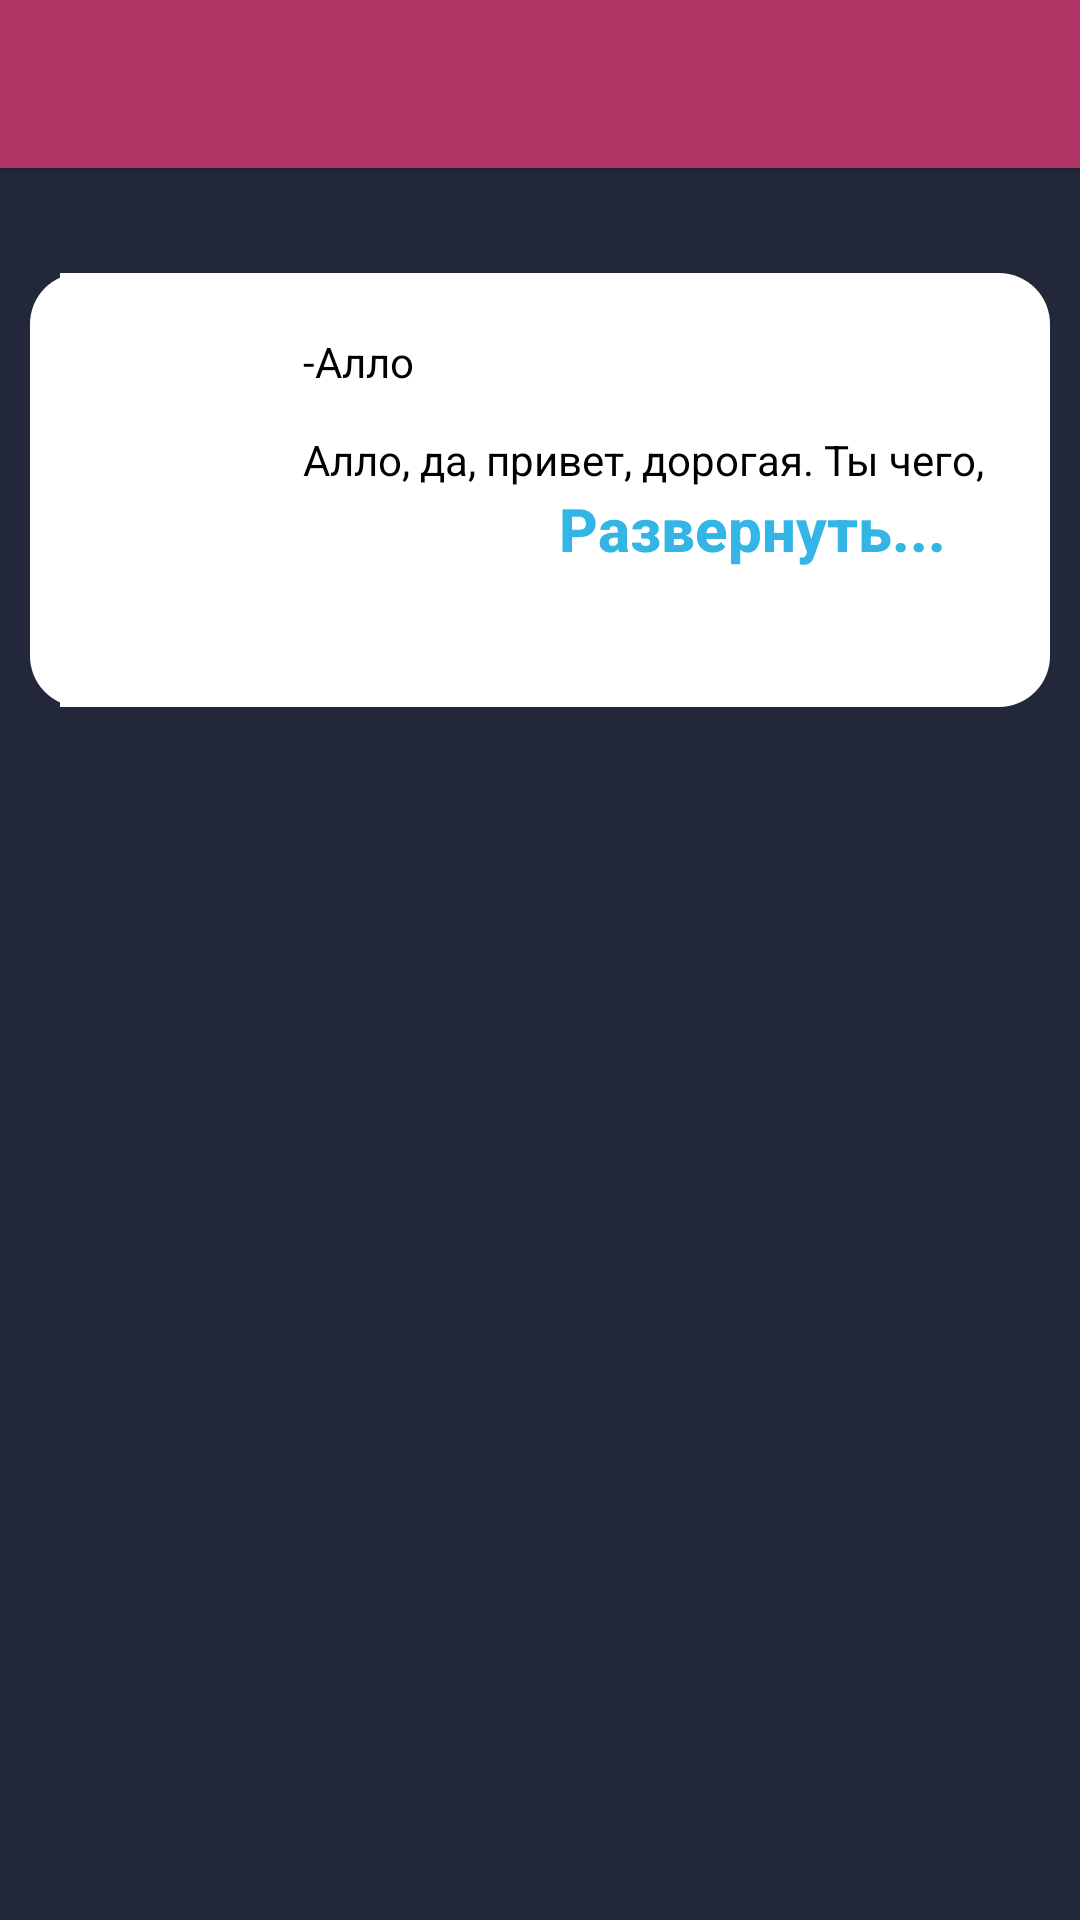

Layout XML and referenced resources for this Android screen:
<!-- AndroidManifest.xml: application theme AppTheme -->
<!-- res/layout/activity_phone_four.xml -->
<?xml version="1.0" encoding="utf-8"?>
<LinearLayout
    xmlns:android="http://schemas.android.com/apk/res/android"
    xmlns:app="http://schemas.android.com/apk/res-auto"
    xmlns:tools="http://schemas.android.com/tools"
    android:layout_width="match_parent"
    android:layout_height="match_parent"
    android:background="@color/colorPrimaryDark"
    tools:context=".PhoneActivityFour"
    android:orientation="vertical" >


    <androidx.appcompat.widget.Toolbar
        android:id="@+id/toolbar"
        android:layout_width="match_parent"
        android:layout_height="?attr/actionBarSize"
        android:background="?attr/colorPrimary"
        android:elevation="4dp"
        android:popupTheme="@style/ThemeOverlay.AppCompat.Light"
        android:theme="@style/ThemeOverlay.AppCompat.ActionBar"
        app:layout_constraintEnd_toEndOf="parent"
        app:layout_constraintStart_toStartOf="parent"
        app:layout_constraintTop_toTopOf="parent">
    </androidx.appcompat.widget.Toolbar>

    <ScrollView
        android:layout_width="match_parent"
        android:layout_height="match_parent"
        android:layout_marginRight="10dp"
        android:layout_marginLeft="10dp"
        android:layout_marginBottom="45dp"
        app:layout_constraintEnd_toEndOf="parent"
        app:layout_constraintStart_toStartOf="parent"
        app:layout_constraintTop_toTopOf="parent">


        <LinearLayout
            android:id="@+id/layout"
            android:layout_width="wrap_content"
            android:layout_height="wrap_content"
            android:layout_marginTop="35dp"
            android:background="@drawable/rect"
            android:orientation="horizontal">

            <ImageButton
                android:id="@+id/play"
                android:layout_width="81dp"
                android:layout_height="match_parent"
                android:layout_gravity="left"
                android:layout_marginLeft="10dp"
                android:background="@color/white"
                app:layout_constraintStart_toStartOf="parent"
                app:layout_constraintTop_toBottomOf="@+id/toolbar"
                app:srcCompat="@drawable/ic_play1" />

            <LinearLayout
                android:layout_width="wrap_content"
                android:layout_height="wrap_content"
                android:orientation="vertical">

                <TextView
                    android:id="@+id/tvSongDes4"
                    android:layout_width="match_parent"
                    android:layout_height="wrap_content"
                    android:layout_marginTop="20dp"
                    android:maxLines="3"
                    android:text="@string/tvSongDes4"
                    android:textColor="@color/black" />

                <Button
                    android:id="@+id/btShowmore"
                    android:layout_width="match_parent"
                    android:layout_height="wrap_content"
                    android:layout_marginRight="35dp"
                    android:layout_marginBottom="25dp"
                    android:background="@android:color/transparent"
                    android:gravity="right"
                    android:text="Развернуть..."
                    android:textAllCaps="false"
                    android:textColor="@android:color/holo_blue_light"
                    android:textSize="20sp"
                    android:textStyle="bold" />

            </LinearLayout>
        </LinearLayout>


    </ScrollView>
</LinearLayout>
<!-- resources referenced by this layout -->
<resources>
  <color name="black">#000000</color>
  <color name="colorPrimaryDark">#22273A</color>
  <color name="white">#FFFFFF</color>
  <!-- drawable rect (drawable) -->
  <?xml version="1.0" encoding="utf-8"?>
  <shape xmlns:android="http://schemas.android.com/apk/res/android"
      android:shape="rectangle" >
  
  
      <gradient
          android:angle="90"
          android:startColor="@color/white"
          android:endColor="@color/white"
          android:type="linear"/>
  
  
      <corners android:radius="17dp" />
  </shape>
  <string name="tvSongDes4">
          -Алло
          \n
          \nАлло, да, привет, дорогая. Ты чего, где застряла?
          \n
          \n-Привет, я уже еду в такси.
          \n
          \nОкей-окей. Через сколько примерно будешь?
          \n
          \n-(...Скажите примерное время...)
          \n
          \nА чего так долго?
          \n
          \n-Не знаю, так вот едем.
          \n
          \nВсе окей? Мне может с водителем поговорить?
          \n
          \n-Думаю, не надо, скоро буду уже.
          \n
          \nНу ладно-ладно. Скинь мне тогда геометку и номер тачки, я тебя встречу.
              Просто твой отец уже приехал, и все только тебя ждут.
          \n
          \n-Папе привет. Геометку и номер сейчас скину, не скучайте.
          \n
          \nНу все, давай, я тебя встречу, не забудь мне скинуть геометку и номер такчки.
          \n
          \n-Хорошо, скоро увидимся, пока!
          \n
          \nДавай.
          \n
          \n
          \nАвтор: @adamarati
          \n
      </string>
  <style name="AppTheme" parent="Theme.AppCompat.Light.NoActionBar">
          
          <item name="colorPrimary">@color/colorPrimary</item>
          <item name="colorPrimaryDark">@color/colorPrimaryDark</item>
          <item name="colorAccent">@color/colorAccent</item>
      </style>
  <color name="colorPrimary">#B13666</color>
  <color name="colorAccent">#FF4081</color>
</resources>
